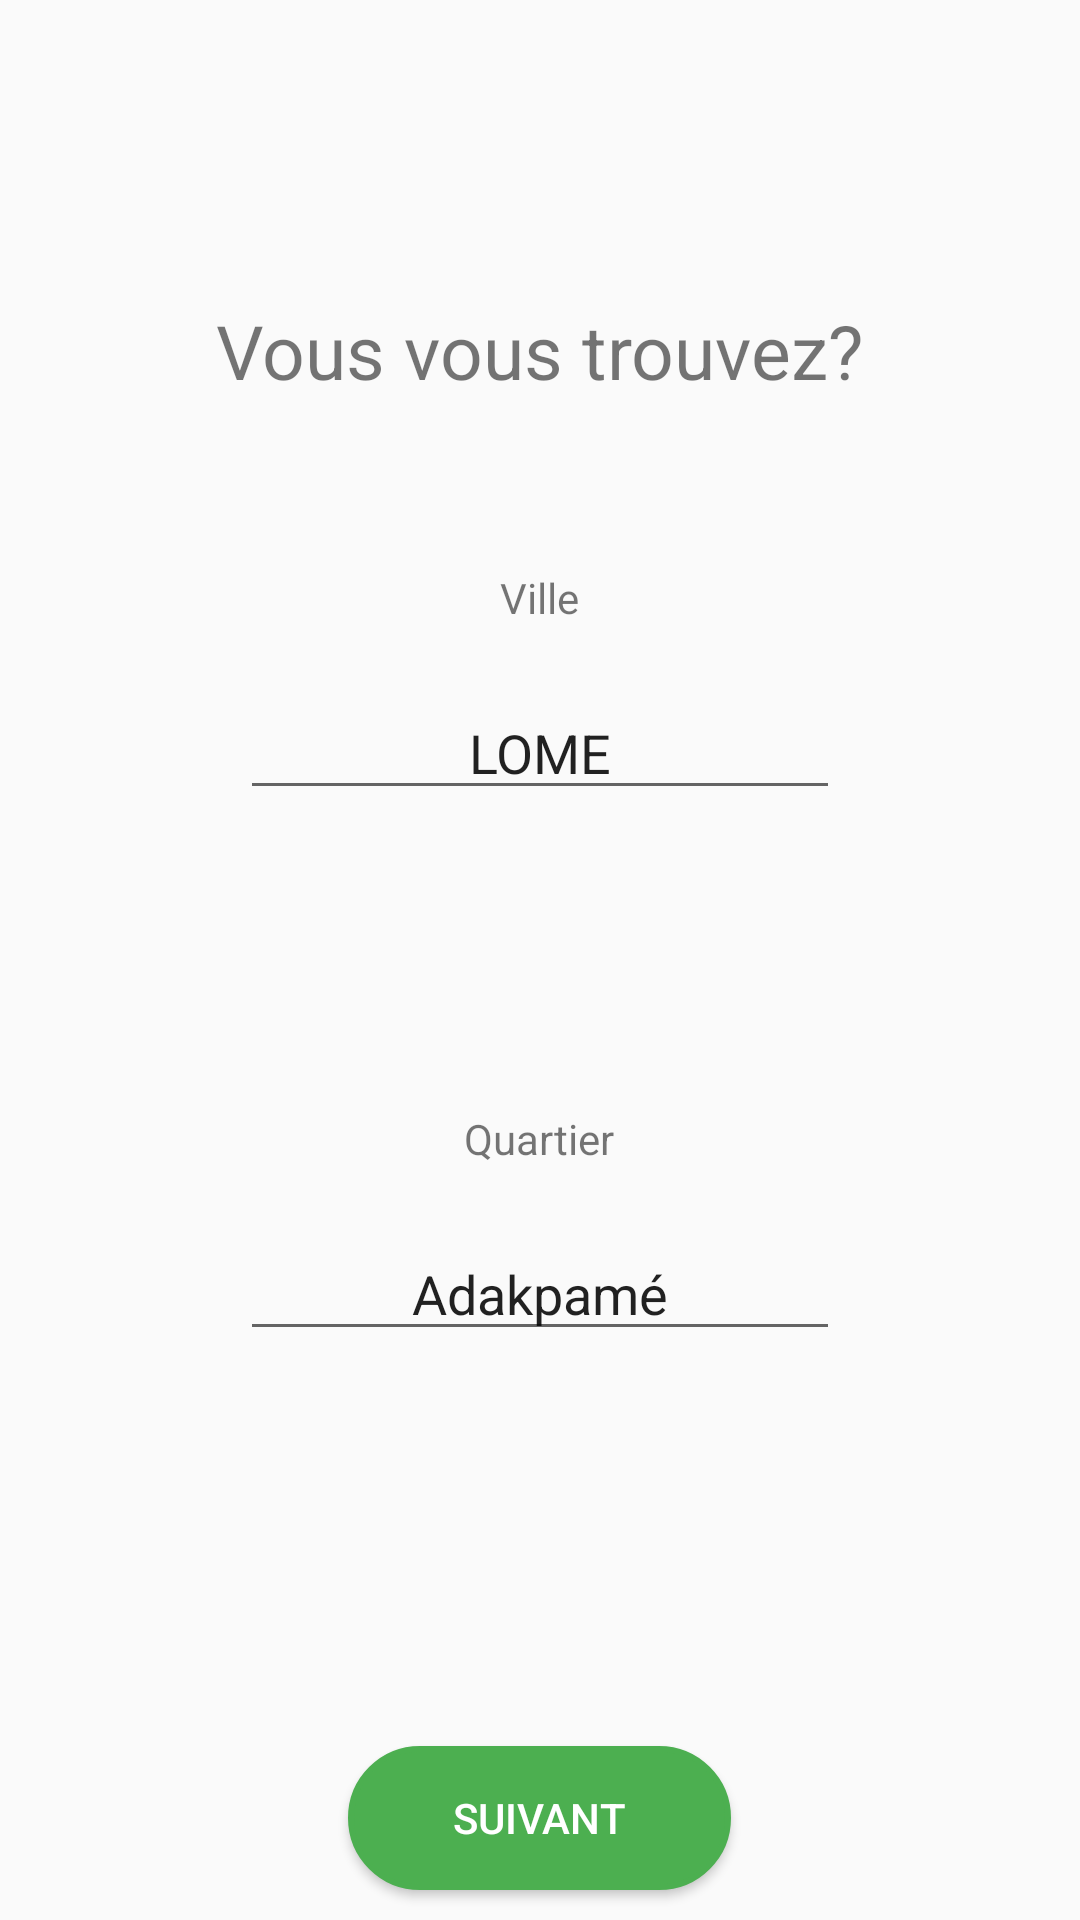

Android layout source for this screen:
<!-- AndroidManifest.xml: application theme AppTheme -->
<!-- res/layout/fragment_user_location_set.xml -->
<?xml version="1.0" encoding="utf-8"?>
<FrameLayout xmlns:android="http://schemas.android.com/apk/res/android"
    xmlns:tools="http://schemas.android.com/tools"
    android:layout_width="match_parent"
    android:layout_height="match_parent"
    tools:context=".views.UserLocationSetFragment">


    <TextView
        android:layout_width="wrap_content"
        android:layout_height="wrap_content"
        android:text="@string/where_are_you"
        android:textSize="25sp"
        android:layout_gravity="center_horizontal|top"
        android:layout_marginTop="100dp"/>


    <LinearLayout
        android:layout_width="200dp"
        android:layout_height="wrap_content"
        android:layout_gravity="center"
        android:layout_marginRight="50dp"
        android:layout_marginLeft="50dp"
        android:orientation="vertical">

        <TextView
            android:layout_width="wrap_content"
            android:layout_height="wrap_content"
            android:layout_gravity="center_horizontal"
            android:text="Ville"/>

        <AutoCompleteTextView
            android:id="@+id/user_location_set_town_auto_complete"
            android:layout_gravity="center_horizontal"
            android:layout_marginTop="20dp"
            android:layout_width="match_parent"
            android:layout_height="wrap_content"
            android:gravity="center"
            android:text="LOME"/>
        <TextView
            android:layout_gravity="center_horizontal"
            android:layout_marginTop="100dp"
            android:layout_width="wrap_content"
            android:layout_height="wrap_content"
            android:text="Quartier"/>

        <AutoCompleteTextView
            android:layout_gravity="center_horizontal"
            android:id="@+id/user_location_set_district_auto_complete"
            android:layout_marginTop="20dp"
            android:layout_width="match_parent"
            android:layout_height="wrap_content"
            android:gravity="center"
            android:text="Adakpamé"/>
    </LinearLayout>
    <Button
        android:id="@+id/user_location_set_next_button"
        android:layout_width="wrap_content"
        android:layout_height="wrap_content"
        android:layout_gravity="bottom|center_horizontal"
        android:layout_marginBottom="10sp"
        android:textColor="#FFF"
        android:paddingBottom="5dp"
        android:paddingTop="5dp"
        android:paddingLeft="35dp"
        android:paddingRight="35dp"
        android:background="@drawable/default_button_rounded_green"
        android:text="@string/next"/>
</FrameLayout>
<!-- resources referenced by this layout -->
<resources>
  <!-- drawable default_button_rounded_green (drawable) -->
  <?xml version="1.0" encoding="utf-8"?>
  <shape xmlns:android="http://schemas.android.com/apk/res/android">
      <corners android:radius="500dp" />
      <solid android:color="@color/colorPrimary" />
      <stroke
          android:color="@color/colorPrimary"
          android:width="2dp"/>
  
  
  </shape>
  <string name="next">Suivant</string>
  <string name="where_are_you">Vous vous trouvez?</string>
  <style name="AppTheme" parent="Theme.AppCompat.Light.DarkActionBar">
          
          <item name="colorPrimary">@color/colorPrimary</item>
          <item name="colorPrimaryDark">@color/colorPrimaryDark</item>
          <item name="colorAccent">@color/colorAccent</item>
      </style>
  <color name="colorPrimary">#4CAF50</color>
  <color name="colorPrimaryDark">#4CAF50</color>
  <color name="colorAccent">#03DAC5</color>
</resources>
